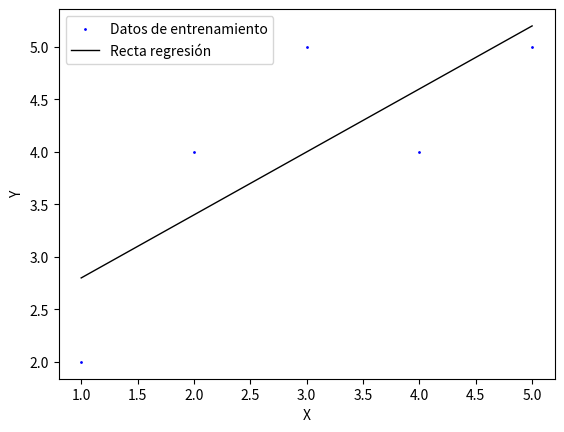
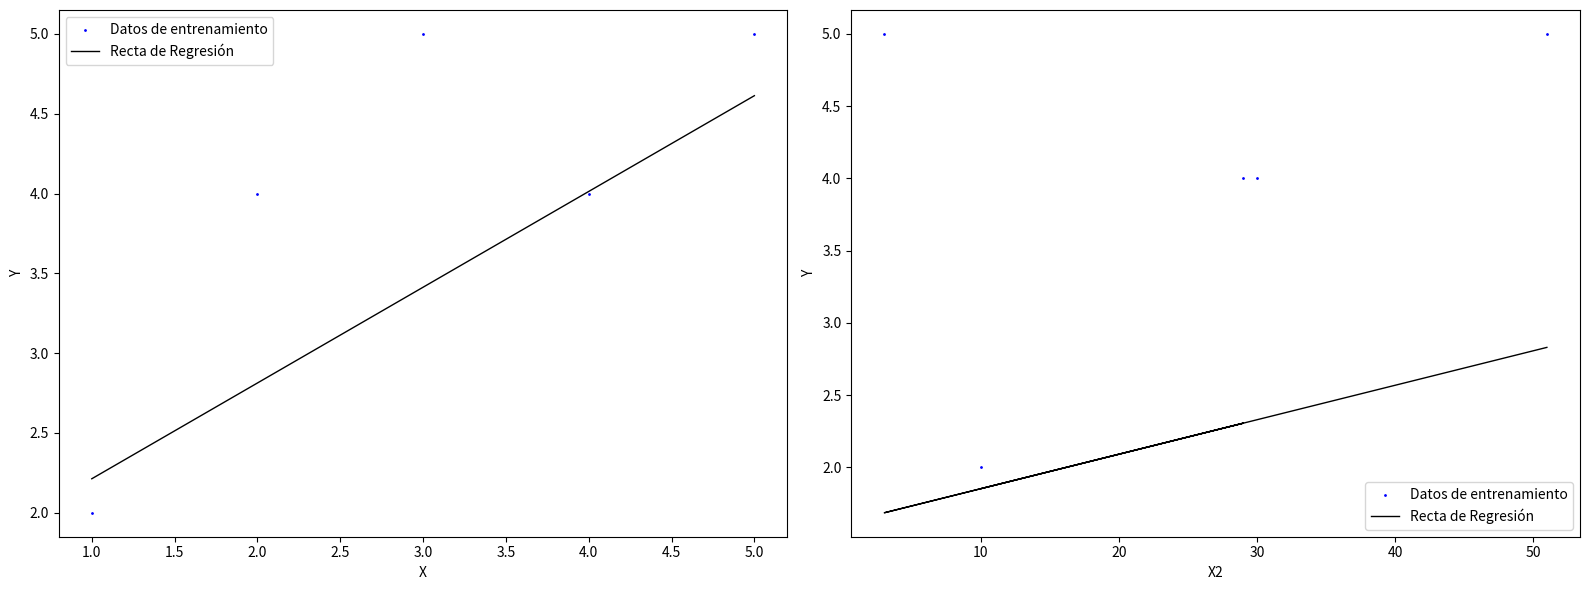

The matplotlib source for these figures, in order:
from abc import abstractmethod,ABC,ABCMeta
import matplotlib.pyplot as plt
import pandas as pd
class SingletonMeta(type):
    _instances = {}

    def __call__(cls, *args, **kwargs):
        if cls not in cls._instances:
            instance = super().__call__(*args, **kwargs)
            cls._instances[cls] = instance
        return cls._instances[cls]

class CalcularRegresion(metaclass=SingletonMeta):
    def __init__(self,x,y):
        self.x=x
        self.y=y.iloc[:,0]
        self.m=None
        self.n=None
        
    def imprimir(self):
        pass
 
    def hacer_regresion(self):
        pass

    def datos_regresion(self):
        pass

    def get_pendiente(self):
        return self.m
    
    def get_ordenada(self):
        return self.n

class RegresionSimple(CalcularRegresion):
    def __init__(self,x,y):
        super().__init__(x,y)
        self.x=x.iloc[:,0]
        self.datos_regresion()
    
    def hacer_regresion(self):
        return self.m*self.x+self.n
    
    def datos_regresion(self):
        y_media = self.y.mean()
        x_media=self.x.mean()
        numerador=((self.x-x_media) * (self.y-y_media)).sum()
        denominador=((self.x-x_media)**2).sum()
        self.m = numerador / denominador
        self.n = y_media - self.m * x_media

    def imprimir(self):
        recta = self.hacer_regresion()
        plt.scatter(self.x, self.y, color='blue', label='Datos de entrenamiento', s=1)
        plt.plot(self.x, recta, color='black', label='Recta regresión', linewidth=1)
  
        plt.xlabel(self.x.name)
        plt.ylabel(self.y.name)
        plt.legend()
        plt.show()

class RegresionMultiple(CalcularRegresion):
    def __init__(self,x,y):
        super().__init__(x,y)
        self.datos_regresion()
    
    def hacer_regresion(self):
        resultado=self.n
        long=self.x.shape[1]
        for i in range(long):
            resultado+=self.m[i]*self.x.iloc[:,i] 
        return resultado
    
    def hacer_recta(self,m,x):
        y=m*x+self.n
        return y
    
    def imprimir(self):
        long = self.x.shape[1] 
        fig, axes = plt.subplots(1, long, figsize=(8 * long, 6))
        recta = self.hacer_regresion()
    
        for i in range(long):
            recta=self.hacer_recta(self.m[i],self.x.iloc[:,i])
            axes[i].scatter(self.x.iloc[:, i], self.y, color='blue', label=f'Datos de entrenamiento', s=1)
            axes[i].plot(self.x.iloc[:, i], recta, color='black', label=f'Recta de Regresión', linewidth=1)
            axes[i].set_xlabel(self.x.columns[i])
            axes[i].set_ylabel(self.y.name)
            axes[i].legend()

        plt.tight_layout()
        plt.show()
        return fig
    
    def datos_regresion(self):
        n=self.x.shape[1]
        y_media = self.y.mean()
        self.m = []
        self.n = y_media
        
        for i in range(n):
            numerador = ((self.x.iloc[:, i] - self.x.iloc[:, i].mean()) * (self.y - y_media)).sum()
            denominador = ((self.x.iloc[:, i] - self.x.iloc[:, i].mean())**2).sum()
            k = numerador / denominador
            self.m.append(k)
            self.n -= k * self.x.iloc[:, i].mean()

if __name__ == '__main__':
    x = pd.DataFrame({'X': [1, 2, 3, 4, 5]})
    y=pd.DataFrame({'Y': [2, 4, 5, 4, 5]})
    x2= pd.DataFrame({'X': [1, 2, 3, 4, 5],'X2': [10, 29, 3, 30, 51]})
    r1=RegresionSimple(x,y)
    r2=RegresionMultiple(x2,y)
    r1.imprimir()
    r2.imprimir()
    print(r1.get_pendiente())
    print(r2.get_pendiente())